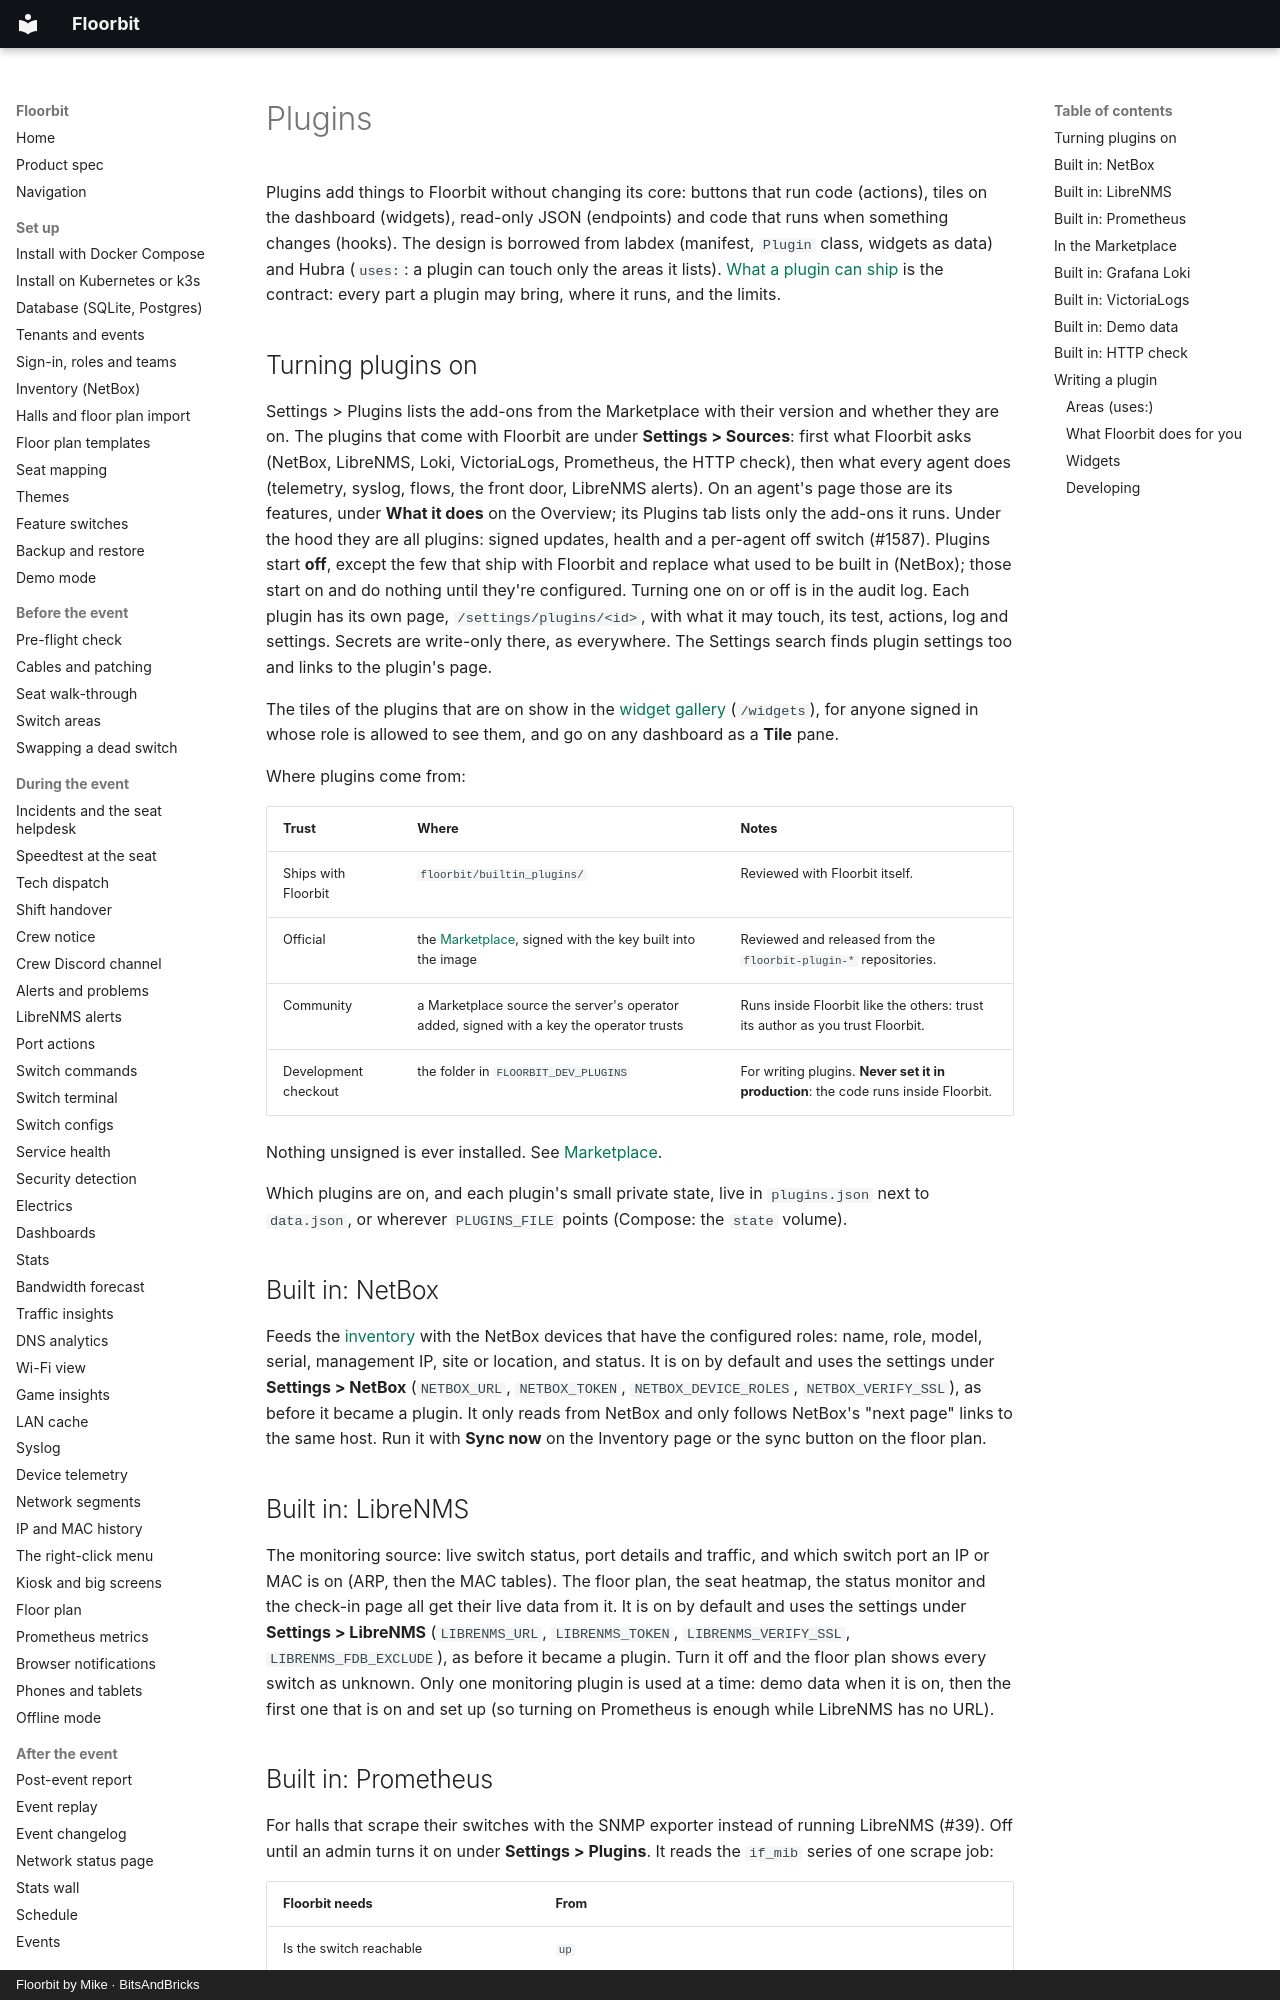

repository: bitsandbricks-ch/floorbit · page: plugins/index.html · generator: mkdocs · copyright: Floorbit by Mike · BitsAndBricks

# Plugins

Plugins add things to Floorbit without changing its core: buttons that run code (actions), tiles on
the dashboard (widgets), read-only JSON (endpoints) and code that runs when something changes
(hooks). The design is borrowed from labdex (manifest, `Plugin` class, widgets as data) and Hubra
(`uses:`: a plugin can touch only the areas it lists). [What a plugin can ship](plugin-spec.md) is
the contract: every part a plugin may bring, where it runs, and the limits.

## Turning plugins on

Settings > Plugins lists the add-ons from the Marketplace with their version and whether they are
on. The plugins that come with Floorbit are under **Settings > Sources**: first what Floorbit asks
(NetBox, LibreNMS, Loki, VictoriaLogs, Prometheus, the HTTP check), then what every agent does
(telemetry, syslog, flows, the front door, LibreNMS alerts). On an agent's page those are its
features, under **What it does** on the Overview; its Plugins tab lists only the add-ons it runs.
Under the hood they are all plugins: signed updates, health and a per-agent off switch (#1587).
Plugins start
**off**, except the few that ship with Floorbit and replace what used to be built in (NetBox); those
start on and do nothing until they're configured. Turning one on or off is in the audit log. Each
plugin has its own page, `/settings/plugins/<id>`, with what it may touch, its test, actions, log
and settings. Secrets are write-only there, as everywhere. The Settings search finds plugin settings
too and links to the plugin's page.

The tiles of the plugins that are on show in the [widget gallery](dashboards.md#the-widget-gallery)
(`/widgets`), for anyone signed in whose role is allowed to see them, and go on any dashboard as a
**Tile** pane.

Where plugins come from:

| Trust | Where | Notes |
| --- | --- | --- |
| Ships with Floorbit | `floorbit/builtin_plugins/` | Reviewed with Floorbit itself. |
| Official | the [Marketplace](marketplace.md), signed with the key built into the image | Reviewed and released from the `floorbit-plugin-*` repositories. |
| Community | a Marketplace source the server's operator added, signed with a key the operator trusts | Runs inside Floorbit like the others: trust its author as you trust Floorbit. |
| Development checkout | the folder in `FLOORBIT_DEV_PLUGINS` | For writing plugins. **Never set it in production**: the code runs inside Floorbit. |

Nothing unsigned is ever installed. See [Marketplace](marketplace.md).

Which plugins are on, and each plugin's small private state, live in `plugins.json` next to
`data.json`, or wherever `PLUGINS_FILE` points (Compose: the `state` volume).

## Built in: NetBox

Feeds the [inventory](inventory.md) with the NetBox devices that have the configured roles: name,
role, model, serial, management IP, site or location, and status. It is on by default and uses the
settings under **Settings > NetBox** (`NETBOX_URL`, `NETBOX_TOKEN`, `NETBOX_DEVICE_ROLES`,
`NETBOX_VERIFY_SSL`), as before it became a plugin. It only reads from NetBox and only follows
NetBox's "next page" links to the same host. Run it with **Sync now** on the Inventory page or the
sync button on the floor plan.

## Built in: LibreNMS

The monitoring source: live switch status, port details and traffic, and which switch port an IP
or MAC is on (ARP, then the MAC tables). The floor plan, the seat heatmap, the status monitor and
the check-in page all get their live data from it. It is on by default and uses the settings
under **Settings > LibreNMS** (`LIBRENMS_URL`, `LIBRENMS_TOKEN`, `LIBRENMS_VERIFY_SSL`,
`LIBRENMS_FDB_EXCLUDE`), as before it became a plugin. Turn it off and the floor plan shows every
switch as unknown. Only one monitoring plugin is used at a time: demo data when it is on, then
the first one that is on and set up (so turning on Prometheus is enough while LibreNMS has no URL).
